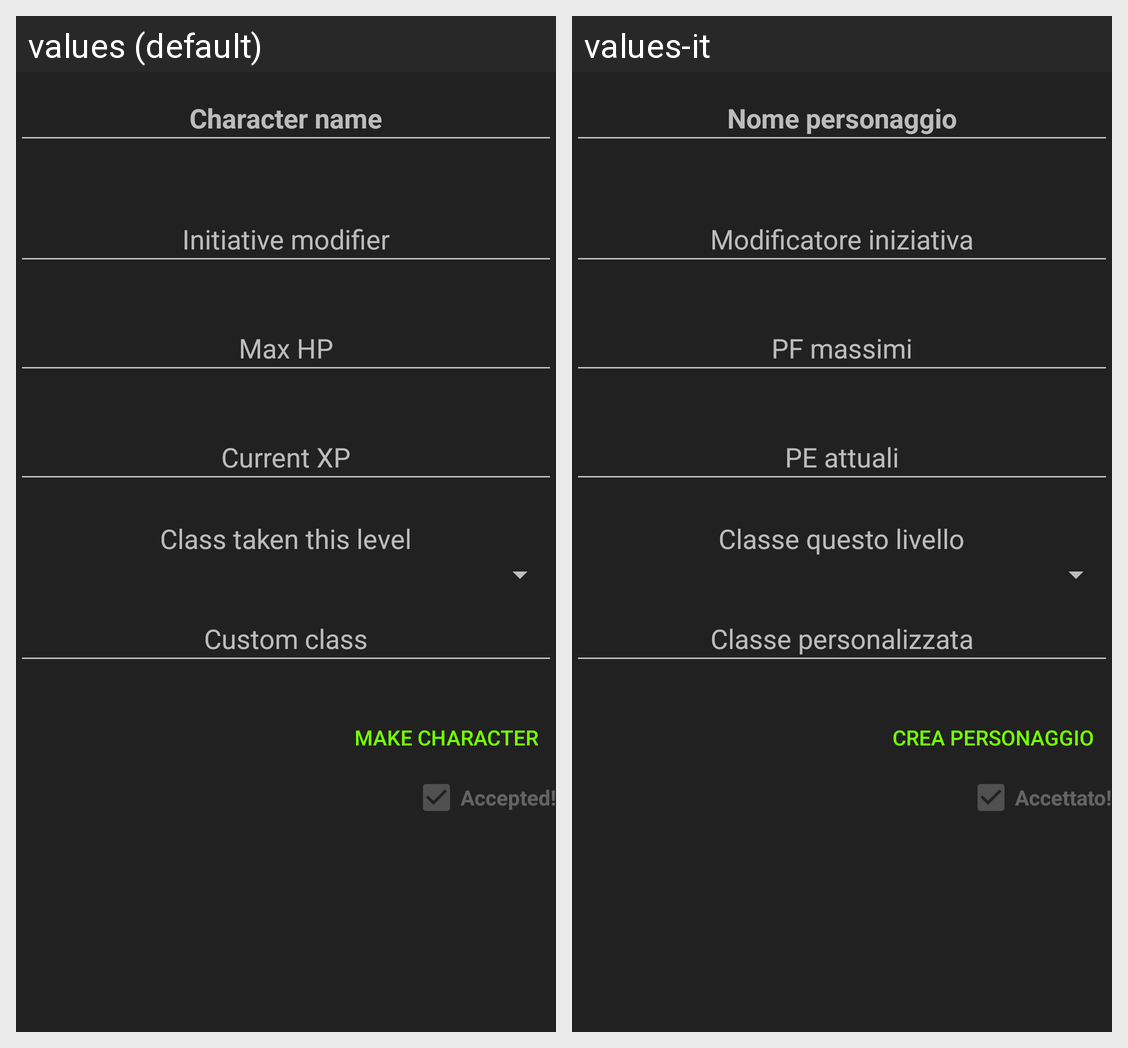

The same Android screen rendered under two of its app's locales, left to right. List the strings drawn on it with the default value and each locale's translation.
Android screen res/layout/vh_playing_character_definition_input.xml rendered under 2 locales, left to right: values (default), values-it. Device: Nexus 5 (rendered at 1080×1920; each locale shown at half size, 540×960, under a caption strip naming it); theme AppTheme.
Strings drawn on this screen, with the default value and each locale's value (text and hints the layout hard-codes, and strings that could not be matched under every locale, appear in the picture but are not listed):

vhPCDI_classLabel
  values: Class taken this level
  values-it: Classe questo livello

vhPCDI_add
  values: Make Character
  values-it: Crea personaggio

vhPCDI_accepted
  values: Accepted!
  values-it: Accettato!
